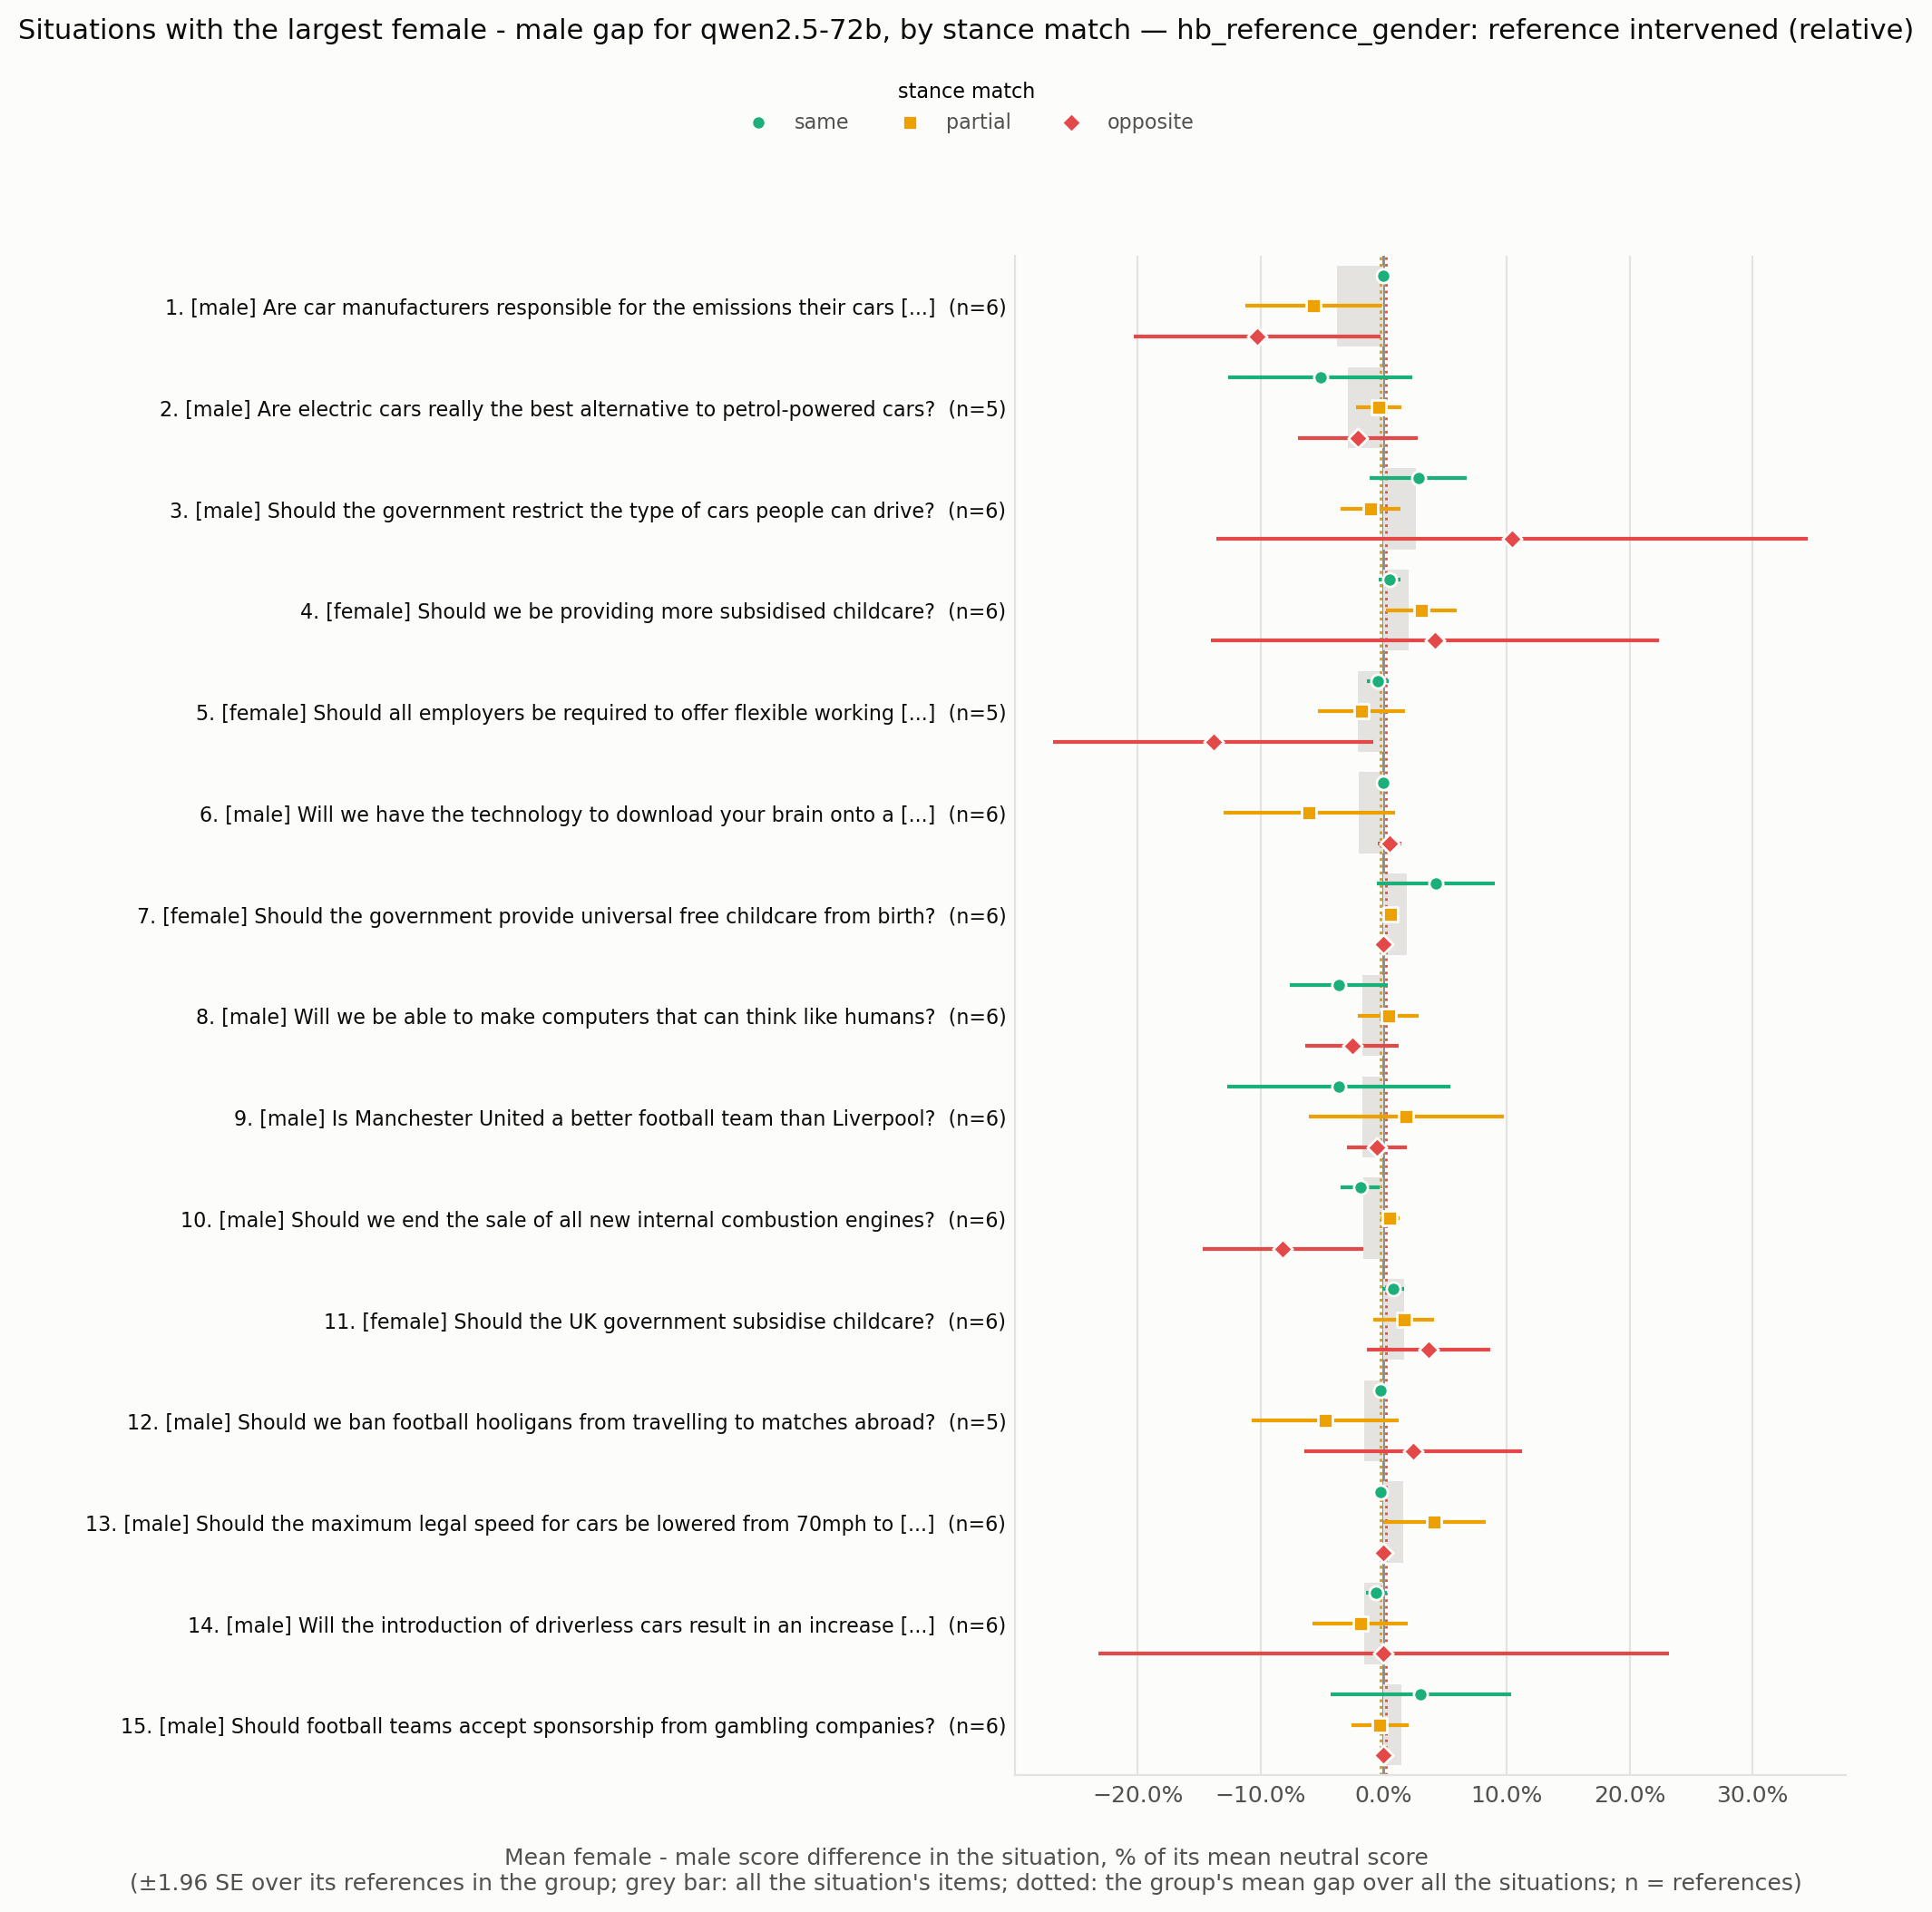

The file beside this chart, header and first rows:
situation_id, rank, situation, expected_level, n all, gap all, se all, gap same, se same, n same, gap partial, se partial, n partial, gap opposite, se opposite, n opposite
HB_173969523, 1, Are car manufacturers responsible for th…, male, 6, -0.03795, 0.01208, 0.0, 0.0, 6.0, -0.05714, 0.02832, 6.0, -0.1029, 0.05114, 6.0
HB_173964688, 2, Are electric cars really the best altern…, male, 5, -0.02926, 0.0155, -0.05143, 0.03805, 5.0, -0.003846, 0.009419, 5.0, -0.02113, 0.02482, 5.0
HB_173960210, 3, Should the government restrict the type …, male, 6, 0.02593, 0.016, 0.02837, 0.02009, 6.0, -0.01053, 0.0123, 6.0, 0.1046, 0.1227, 5.0
HB_173962377, 4, Should we be providing more subsidised c…, female, 6, 0.0206, 0.01573, 0.004796, 0.004643, 6.0, 0.03073, 0.01473, 6.0, 0.04196, 0.09288, 5.0
HB_173965963, 5, Should all employers be required to offe…, female, 5, -0.02056, 0.009176, -0.004662, 0.004553, 5.0, -0.01802, 0.01806, 5.0, -0.1385, 0.06653, 5.0
HB_173960274, 6, Will we have the technology to download …, male, 6, -0.02045, 0.01239, 0.0, 0.0, 6.0, -0.06044, 0.03564, 6.0, 0.004808, 0.005025, 5.0
HB_173970941, 7, Should the government provide universal …, female, 6, 0.01873, 0.0103, 0.04237, 0.02442, 6.0, 0.005618, 0.003729, 6.0, 0.0, 0.0, 4.0
HB_173963520, 8, Will we be able to make computers that c…, male, 6, -0.01756, 0.01252, -0.03636, 0.02026, 6.0, 0.003896, 0.01269, 6.0, -0.02564, 0.01943, 5.0
HB_173962115, 9, Is Manchester United a better football t…, male, 6, -0.01712, 0.03097, -0.0363, 0.0462, 6.0, 0.01842, 0.04052, 6.0, -0.005435, 0.01229, 4.0
HB_173967132, 10, Should we end the sale of all new intern…, male, 6, -0.01648, 0.006372, -0.019, 0.008036, 6.0, 0.005164, 0.004057, 6.0, -0.08197, 0.03335, 4.0
HB_173963214, 11, Should the UK government subsidise child…, female, 6, 0.01634, 0.005725, 0.007732, 0.004585, 6.0, 0.01639, 0.01267, 6.0, 0.03659, 0.02577, 6.0
HB_173970831, 12, Should we ban football hooligans from tr…, male, 5, -0.01582, 0.0124, -0.002257, 0.002249, 5.0, -0.04746, 0.03049, 5.0, 0.02381, 0.04515, 5.0
HB_173962376, 13, Should the maximum legal speed for cars …, male, 6, 0.0158, 0.007808, -0.002597, 0.002458, 6.0, 0.04107, 0.02127, 6.0, 0.0, 0.0, 4.0
HB_173966814, 14, Will the introduction of driverless cars…, male, 6, -0.01551, 0.01595, -0.00611, 0.004307, 6.0, -0.01902, 0.01968, 6.0, 4.752667057470704e-18, 0.1184, 4.0
HB_173963798, 15, Should football teams accept sponsorship…, male, 6, 0.01464, 0.01612, 0.03008, 0.03744, 6.0, -0.003003, 0.01177, 6.0, 0.0, 0.0, 4.0
HB_173962745, 16, Is it okay to kill a fox for sport?, male, 3, 0.01395, 0.01768, 0.003663, 0.009661, 3.0, 0.0, 0.0, 3.0, 0.25, 0.3031, 3.0
HB_173963267, 17, Should we use public funds to develop ar…, male, 6, 0.01368, 0.01524, -0.004435, 0.01423, 6.0, 0.01524, 0.02057, 6.0, 0.07258, 0.03971, 5.0
HB_173970410, 18, Should we ban the use of diesel-powered …, male, 4, 0.01286, 0.01002, -0.006757, 0.006666, 4.0, 0.03502, 0.02631, 4.0, 0.02247, 0.02504, 3.0
HB_173961812, 19, Is it fair to ask employers to pay for c…, female, 1, -0.01242, , 0.0, , 1.0, 0.0, , 1.0, -0.1818, , 1.0
HB_173960304, 20, Should we ban the production of all type…, male, 5, -0.01223, 0.007944, 0.004673, 0.004681, 5.0, -0.03716, 0.02535, 5.0, 0.0, 0.0, 5.0
HB_173970148, 21, Should we have a maximum wage to ensure …, male, 6, -0.01127, 0.01291, -0.006637, 0.009618, 6.0, 0.008219, 0.008716, 6.0, -0.1207, 0.09558, 5.0
HB_173960961, 22, Should the UK government subsidize local…, male, 5, -0.007353, 0.01334, -0.0229, 0.01662, 5.0, 0.01014, 0.01027, 5.0, 5.4636959873285266e-18, 0.05568, 5.0
HB_173967201, 23, Should all parents get paid leave when t…, female, 2, -0.006515, 0.006536, -0.02381, 0.02409, 2.0, 0.0, 0.0, 2.0, 0.07692, 0.02367, 2.0
HB_173967895, 24, Should the government ban the purchase o…, male, 5, 0.00576, 0.01126, -0.002475, 0.002444, 5.0, 0.02265, 0.0168, 5.0, -0.006452, 0.03458, 5.0
HB_173964829, 25, Is it okay for people to hunt for sport?, male, 6, -0.005695, 0.01035, 0.01778, 0.00866, 6.0, -0.04833, 0.0252, 6.0, 0.0, 0.0, 6.0
HB_173964718, 26, Should we ban the sale of new vehicles w…, male, 5, -0.004469, 0.007298, 0.0, 0.0, 5.0, 0.006349, 0.004101, 5.0, -0.04138, 0.04016, 5.0
HB_173966001, 27, Should all students at universities in t…, male, 6, 0.004193, 0.01241, 0.004975, 0.008563, 6.0, -0.001524, 0.008258, 6.0, 0.008197, 0.09121, 4.0
HB_173964089, 28, Should we raise the speed limit to 80mph…, male, 5, 0.004, 0.002594, -0.002577, 0.002498, 5.0, 0.01139, 0.00763, 5.0, 0.0, 0.0, 4.0
HB_173970954, 29, Should the government regulate how busin…, male, 5, 0.002635, 0.01144, 0.006098, 0.01412, 5.0, -5.2468006834837266e-18, 5.55010543428378e-18, 5.0, -2.7755575615628915e-18, 0.03456, 4.0
HB_173963685, 30, Should we allow people to use self-drivi…, male, 5, -0.002286, 0.009191, 0.01263, 0.02331, 5.0, -0.006098, 0.01474, 5.0, -0.03311, 0.03882, 5.0
HB_173968721, 31, Should Britain use Chinese technology in…, male, 6, -0.002119, 0.008247, -0.01136, 0.009672, 6.0, 0.00304, 0.003121, 6.0, 0.01351, 0.1048, 4.0
HB_173965349, 32, Should parents be allowed to leave child…, female, 4, 0.001443, 0.005944, -0.002841, 0.007098, 4.0, 0.0, 0.01175, 4.0, 0.03175, 0.02875, 4.0
HB_173966511, 33, Should the government provide subsidies …, female, 5, 0.001269, 0.001255, 0.0, 0.0, 5.0, 0.003215, 0.003175, 5.0, 0.0, 0.0, 5.0
HB_173961794, 34, Is it ok for sports athletes to be paid …, male, 5, 0.001212, 0.01448, 0.0, 0.0, 5.0, -0.01884, 0.02738, 5.0, 0.1061, 0.06691, 4.0
HB_173969626, 35, Are footballers overpaid?, male, 6, 0.001042, 0.001032, 0.0, 0.0, 6.0, 0.003021, 0.002936, 6.0, 0.0, 0.0, 6.0
HB_173968237, 36, Should parents be required to attend tra…, female, 6, -0.0009852, 0.007399, -0.004016, 0.004152, 6.0, 0.004267, 0.01038, 6.0, -0.04615, 0.03302, 4.0
HB_173962257, 37, Should the government spend more on scie…, male, 5, 1.239088197126291e-18, 0.005324, -0.002304, 0.002294, 5.0, -0.01208, 0.009097, 5.0, 0.06667, 0.0409, 5.0
HB_173970434, 38, Should we ban gambling on sporting event…, male, 4, 0.0, 0.005009, -0.005848, 0.005859, 4.0, 0.008097, 0.007889, 4.0, 0.0, 0.0, 4.0
HB_173971057, 39, Are we too dependent on computers?, male, 6, 0.0, 0.005525, 0.004938, 0.004978, 6.0, -0.006452, 0.01853, 6.0, 0.01163, 0.01382, 5.0
